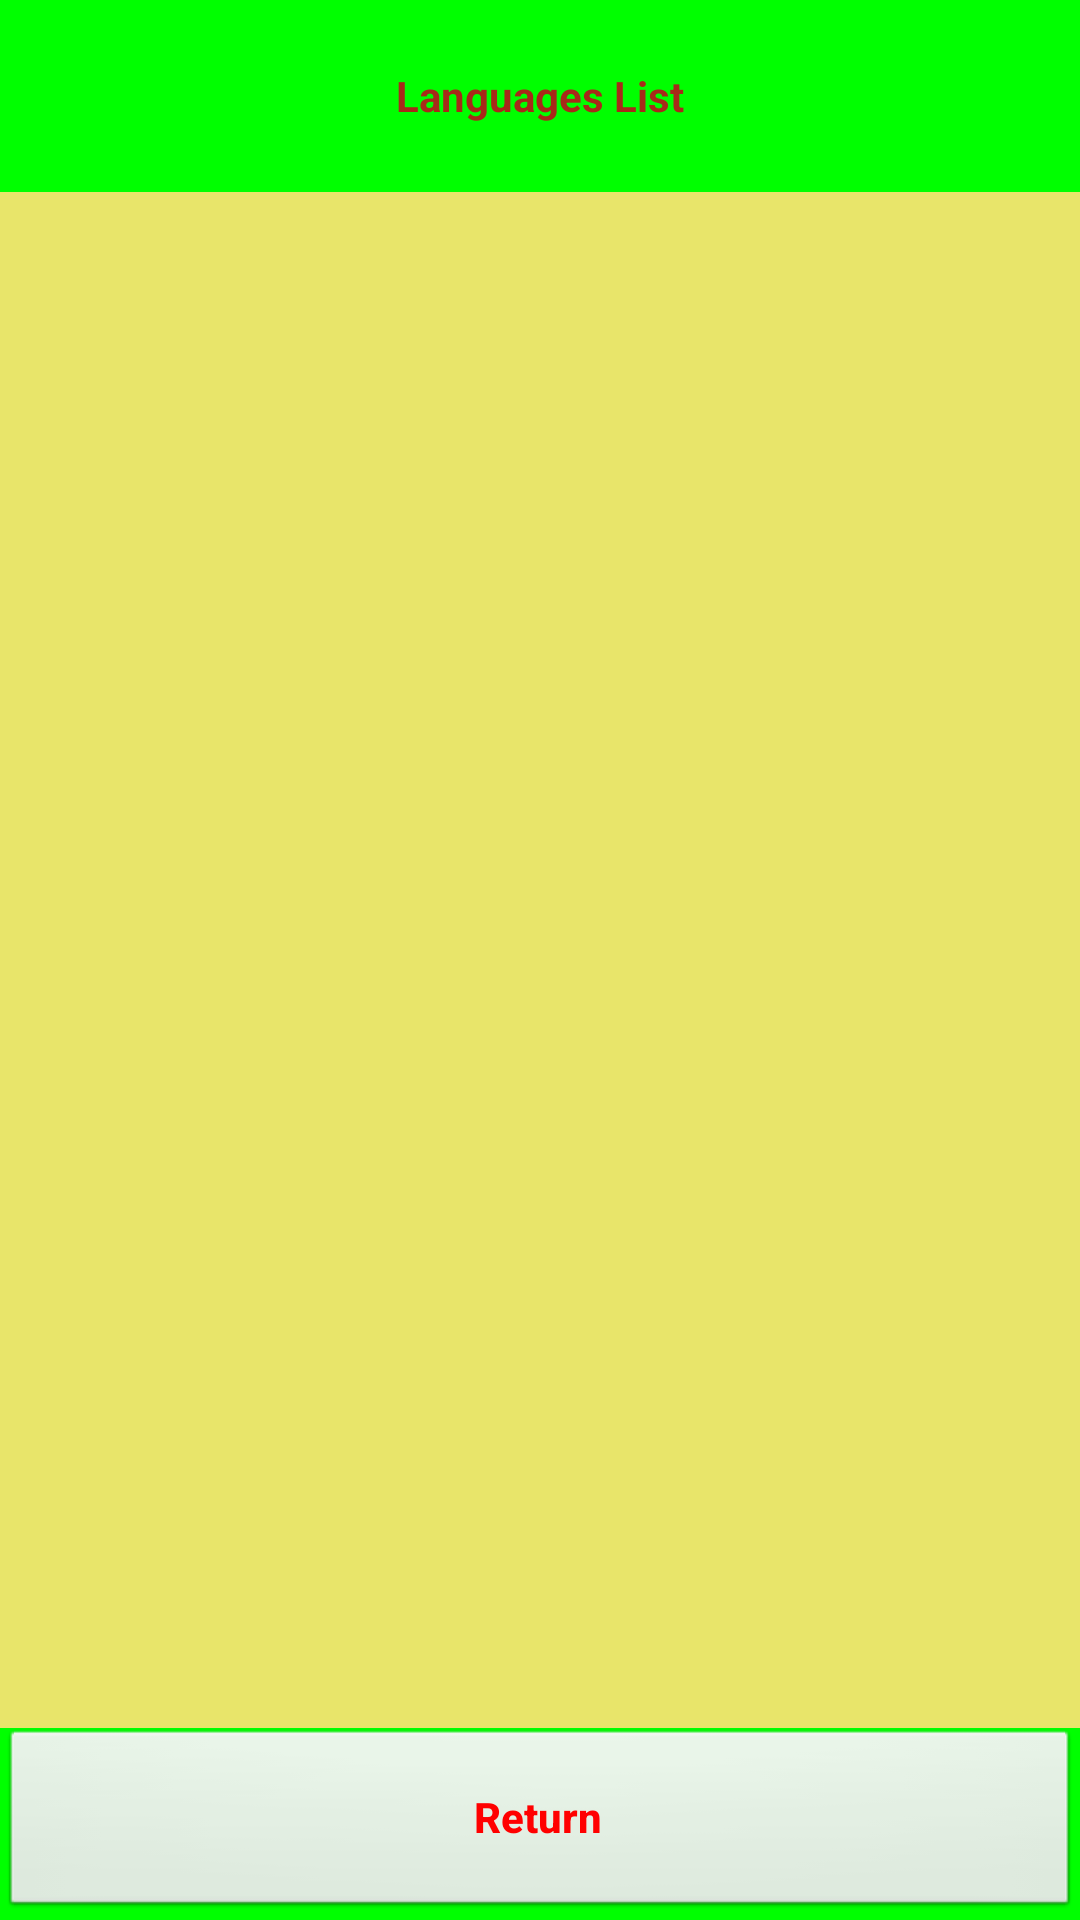

Reconstruct the res/layout file that produces this screen, plus the resources it refers to.
<!-- AndroidManifest.xml: application theme AppTheme -->
<!-- res/layout/activity_languages_list.xml -->
<?xml version="1.0" encoding="utf-8"?>
<android.support.constraint.ConstraintLayout xmlns:android="http://schemas.android.com/apk/res/android"
    xmlns:app="http://schemas.android.com/apk/res-auto"
    xmlns:tools="http://schemas.android.com/tools"
    android:layout_width="match_parent"
    android:layout_height="match_parent"
    android:background="@color/green"
    android:orientation="vertical"
    tools:context=".LanguagesListActivity">

    <TextView
        android:id="@+id/languagesListMenuTextView"
        android:layout_width="match_parent"
        android:layout_height="0dp"
        android:textStyle="bold"
        android:textColor="@color/darkOrange"
        android:layout_gravity="center_horizontal|top"
        android:text="@string/languagesListString"
        android:gravity="center"
        app:layout_constraintHeight_percent="0.1"
        app:layout_constraintTop_toTopOf="parent" >
    </TextView>

    <FrameLayout
        android:id="@+id/languagesListView_Layout"
        android:orientation="vertical"
        android:layout_width="match_parent"
        android:layout_height="0dp"
        android:background="@color/darkYellow"
        app:layout_constraintHeight_percent="0.8"
        app:layout_constraintTop_toBottomOf="@+id/languagesListMenuTextView" >

        <ListView android:id="@+id/languagesListView"
            android:layout_width="match_parent"
            android:layout_height="match_parent"
            android:scrollbarStyle="outsideOverlay"
            android:drawSelectorOnTop="false" >
        </ListView>

        <TextView android:id="@+id/languagesListEmptyTextView"
            android:layout_width="match_parent"
            android:layout_height="match_parent"
            android:textStyle="bold"
            android:textColor="@color/blue"
            android:gravity="center"
            android:visibility="gone" >
        </TextView>

    </FrameLayout>

    <Button
        android:id="@+id/returnToPreviousButton"
        android:layout_width="match_parent"
        android:layout_height="0dp"
        android:text="@string/returnToPrevious"
        android:background="@android:drawable/btn_default"
        android:textColor="@color/red"
        android:textStyle="bold"
        android:gravity="center"
        app:layout_constraintHeight_percent="0.1"
        app:layout_constraintBottom_toBottomOf="parent" >
    </Button>

</android.support.constraint.ConstraintLayout>
<!-- resources referenced by this layout -->
<resources>
  <color name="blue">#0000ff</color>
  <color name="darkOrange">#a72a19</color>
  <color name="darkYellow">#ffe8e56a</color>
  <color name="green">#00ff00</color>
  <color name="red">#ff0000</color>
  <string name="languagesListString">Languages List</string>
  <string name="returnToPrevious">Return</string>
  <style name="AppTheme" parent="Theme.AppCompat.Light.DarkActionBar">
          
          <item name="windowNoTitle">true</item>
          
          <item name="android:windowFullscreen">true</item>
          <item name="android:textAllCaps">false</item>
      </style>
</resources>
